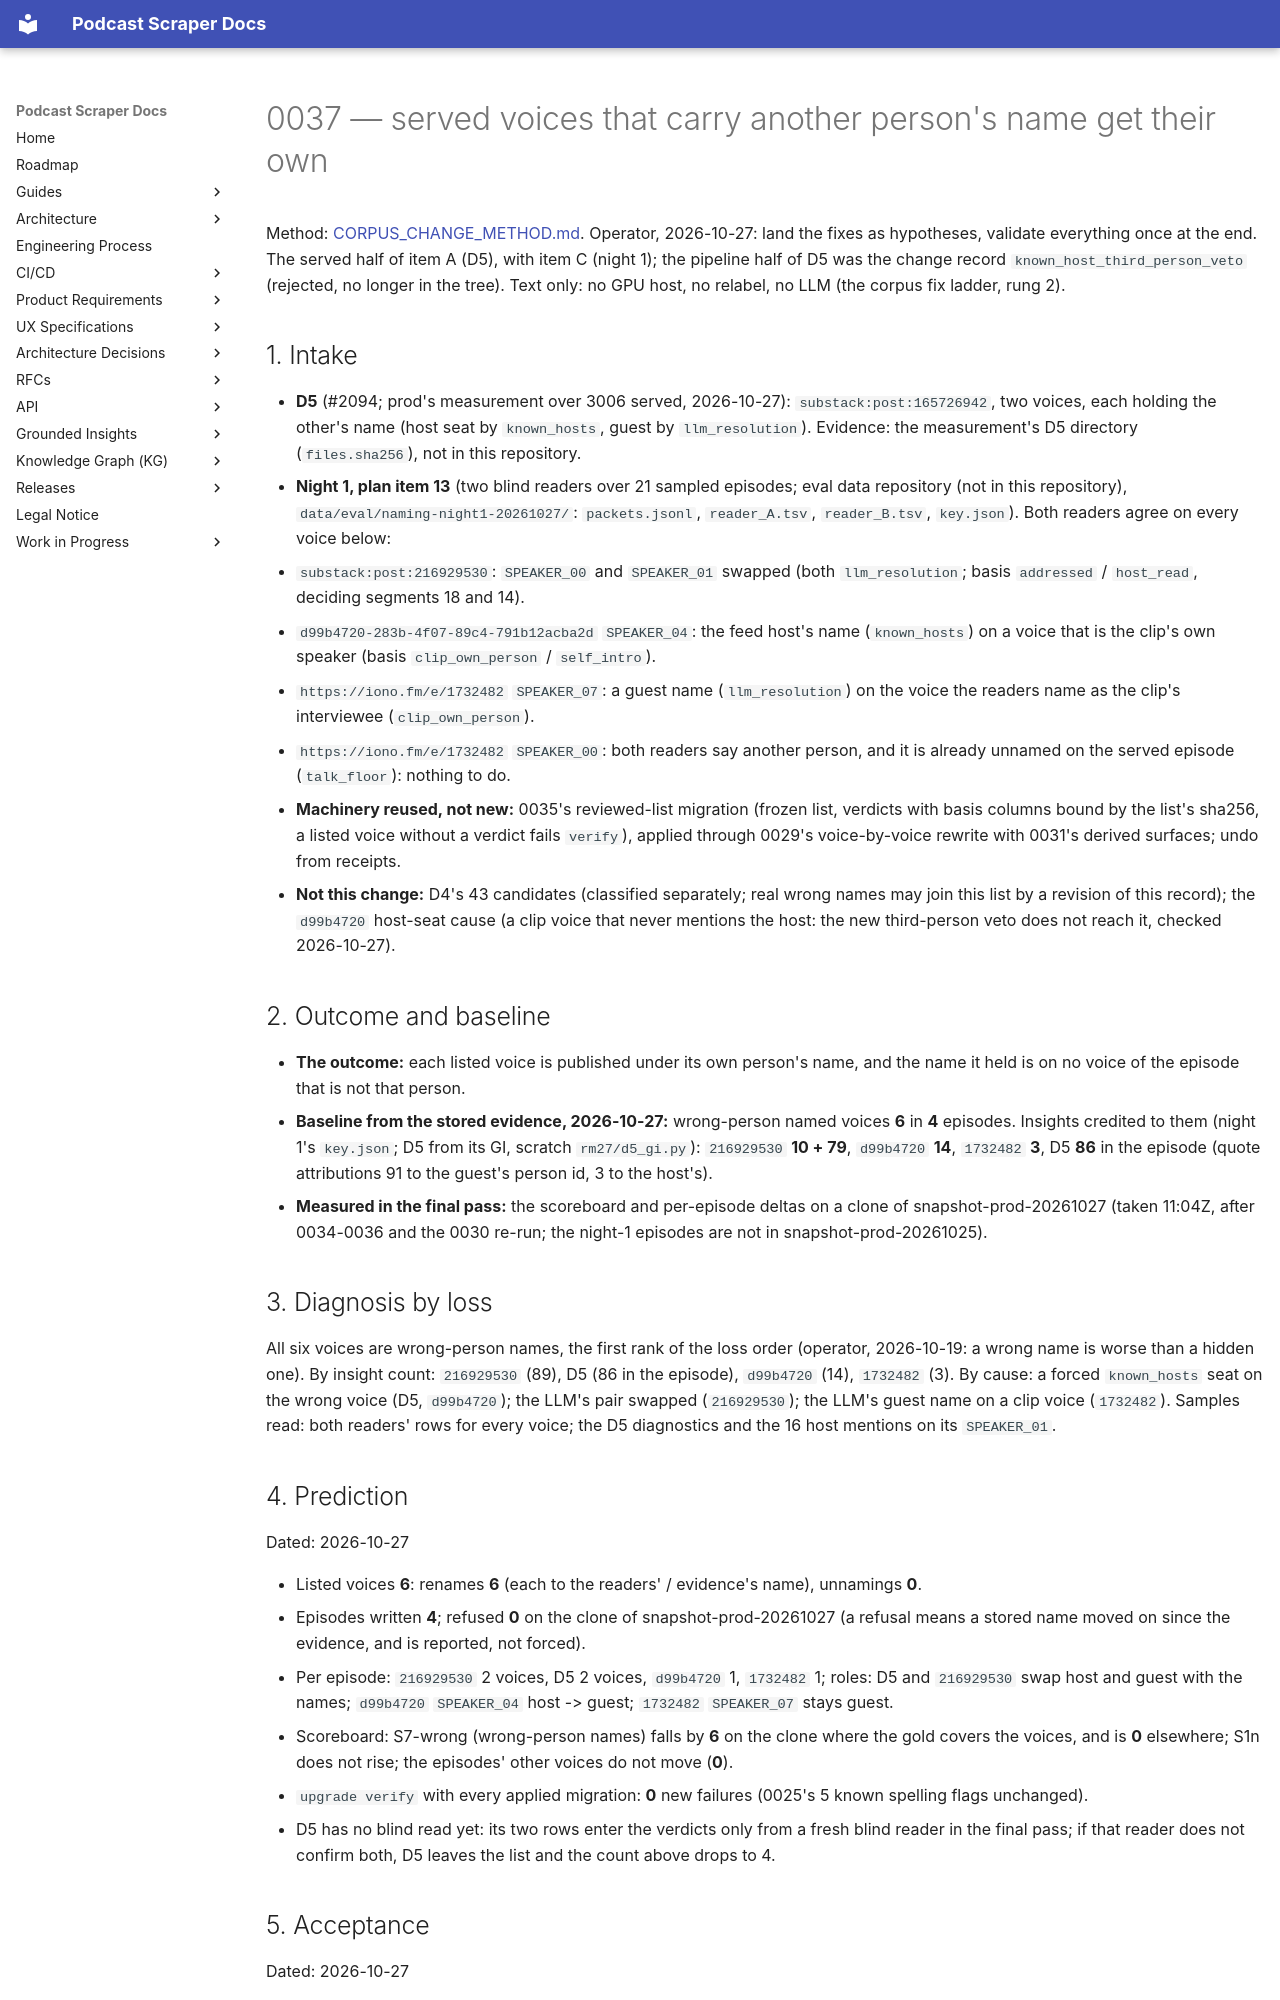

repository: chipi/podcast_scraper · page: wip/changes/0037_named_voices_corrected/index.html · generator: mkdocs

---
id: 0037_named_voices_corrected
class: full
status: landed        # applied on prod 2026-10-28 15:46Z (steps 10-11)
issue: "#2094 (D5), naming plan item 13 (night 1)"
touches:
  - src/podcast_scraper/upgrade/migrations/m0037_named_voices_corrected.py
  - src/podcast_scraper/upgrade/registry.py
---

# 0037 — served voices that carry another person's name get their own

Method: [CORPUS_CHANGE_METHOD.md](../../guides/CORPUS_CHANGE_METHOD.md). Operator, 2026-10-27:
land the fixes as hypotheses, validate everything once at the end. The served half of item A
(D5), with item C (night 1); the pipeline half of D5 was
the change record `known_host_third_person_veto` (rejected, no longer in the tree). Text only: no GPU host, no relabel,
no LLM (the corpus fix ladder, rung 2).

## 1. Intake

- **D5** (#2094; prod's measurement over 3006 served, 2026-10-27): `substack:post:165726942`, two
  voices, each holding the other's name (host seat by `known_hosts`, guest by `llm_resolution`).
  Evidence: the measurement's D5 directory (`files.sha256`), not in this repository.
- **Night 1, plan item 13** (two blind readers over 21 sampled episodes; eval data repository
  (not in this repository), `data/eval/naming-night1-20261027/`: `packets.jsonl`,
  `reader_A.tsv`, `reader_B.tsv`, `key.json`). Both readers agree on every voice below:
  - `substack:post:216929530`: `SPEAKER_00` and `SPEAKER_01` swapped (both `llm_resolution`;
    basis `addressed` / `host_read`, deciding segments 18 and 14).
  - `d99b4720-283b-4f07-89c4-791b12acba2d` `SPEAKER_04`: the feed host's name (`known_hosts`) on
    a voice that is the clip's own speaker (basis `clip_own_person` / `self_intro`).
  - `https://iono.fm/e/1732482` `SPEAKER_07`: a guest name (`llm_resolution`) on the voice the
    readers name as the clip's interviewee (`clip_own_person`).
  - `https://iono.fm/e/1732482` `SPEAKER_00`: both readers say another person, and it is already
    unnamed on the served episode (`talk_floor`): nothing to do.
- **Machinery reused, not new:** 0035's reviewed-list migration (frozen list, verdicts with basis
  columns bound by the list's sha256, a listed voice without a verdict fails `verify`), applied
  through 0029's voice-by-voice rewrite with 0031's derived surfaces; undo from receipts.
- **Not this change:** D4's 43 candidates (classified separately; real wrong names may join this
  list by a revision of this record); the `d99b4720` host-seat cause (a clip voice that never
  mentions the host: the new third-person veto does not reach it, checked 2026-10-27).

## 2. Outcome and baseline

- **The outcome:** each listed voice is published under its own person's name, and the name it
  held is on no voice of the episode that is not that person.
- **Baseline from the stored evidence, 2026-10-27:** wrong-person named voices **6** in **4**
  episodes. Insights credited to them (night 1's `key.json`; D5 from its GI, scratch
  `rm27/d5_gi.py`): `216929530` **10 + 79**, `d99b4720` **14**, `1732482` **3**, D5 **86** in the
  episode (quote attributions 91 to the guest's person id, 3 to the host's).
- **Measured in the final pass:** the scoreboard and per-episode deltas on a clone of
  snapshot-prod-20261027 (taken 11:04Z, after 0034-0036 and the 0030 re-run; the night-1 episodes
  are not in snapshot-prod-20261025).

## 3. Diagnosis by loss

All six voices are wrong-person names, the first rank of the loss order (operator, 2026-10-19:
a wrong name is worse than a hidden one). By insight count: `216929530` (89), D5 (86 in the
episode), `d99b4720` (14), `1732482` (3). By cause: a forced `known_hosts` seat on the wrong voice
(D5, `d99b4720`); the LLM's pair swapped (`216929530`); the LLM's guest name on a clip voice
(`1732482`). Samples read: both readers' rows for every voice; the D5 diagnostics and the 16 host
mentions on its `SPEAKER_01`.

## 4. Prediction

Dated: 2026-10-27

- Listed voices **6**: renames **6** (each to the readers' / evidence's name), unnamings **0**.
- Episodes written **4**; refused **0** on the clone of snapshot-prod-20261027 (a refusal means a
  stored name moved on since the evidence, and is reported, not forced).
- Per episode: `216929530` 2 voices, D5 2 voices, `d99b4720` 1, `1732482` 1; roles: D5 and
  `216929530` swap host and guest with the names; `d99b4720` `SPEAKER_04` host -> guest;
  `1732482` `SPEAKER_07` stays guest.
- Scoreboard: S7-wrong (wrong-person names) falls by **6** on the clone where the gold covers the
  voices, and is **0** elsewhere; S1n does not rise; the episodes' other voices do not move (**0**).
- `upgrade verify` with every applied migration: **0** new failures (0025's 5 known spelling
  flags unchanged).
- D5 has no blind read yet: its two rows enter the verdicts only from a fresh blind reader in the
  final pass; if that reader does not confirm both, D5 leaves the list and the count above drops
  to 4.
